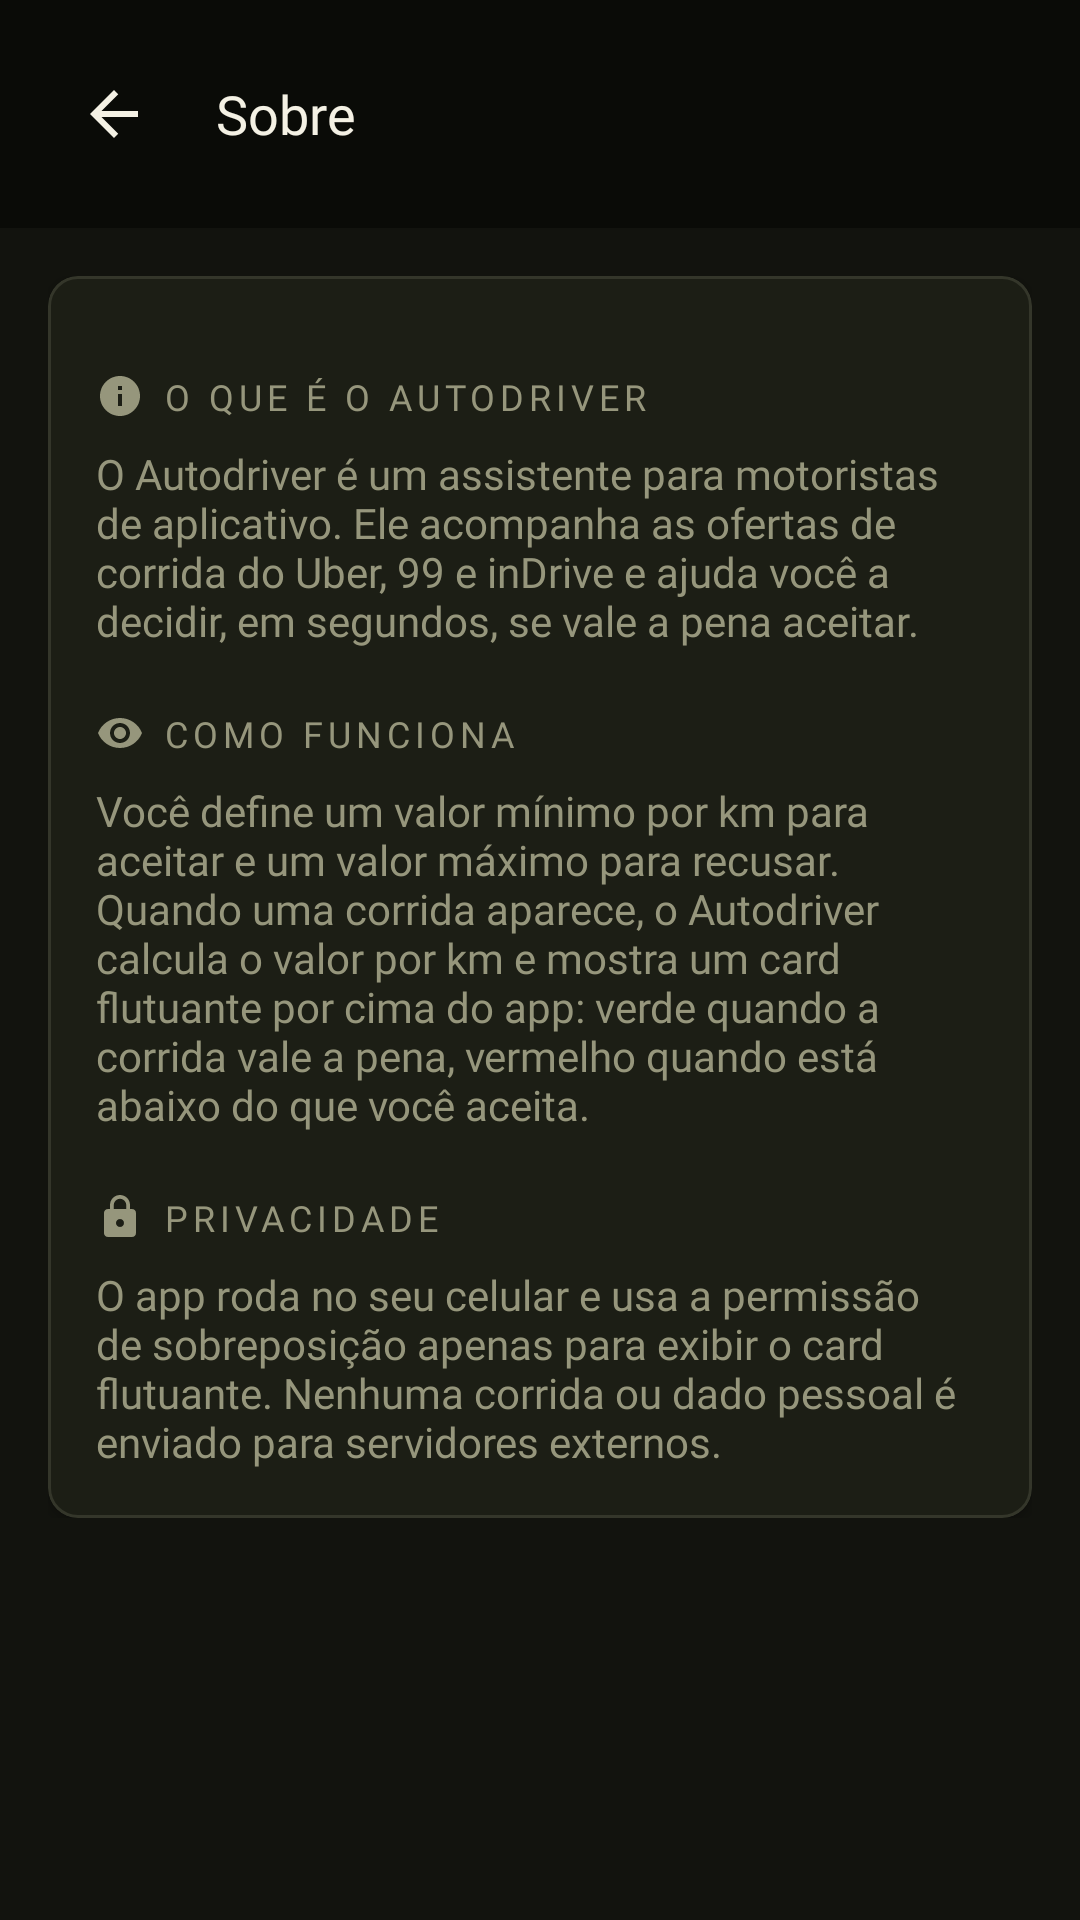

Android layout source for this screen:
<!-- AndroidManifest.xml: application theme Theme.MaterialComponents.NoActionBar -->
<!-- res/layout/activity_about.xml -->
<?xml version="1.0" encoding="utf-8"?>
<ScrollView xmlns:android="http://schemas.android.com/apk/res/android"
    android:layout_width="match_parent"
    android:layout_height="match_parent"
    android:background="@color/tw_bg"
    android:fillViewport="true">

    <LinearLayout
        android:layout_width="match_parent"
        android:layout_height="wrap_content"
        android:orientation="vertical">

        <LinearLayout
            android:layout_width="match_parent"
            android:layout_height="wrap_content"
            android:background="@color/tw_header_bg"
            android:gravity="center_vertical"
            android:orientation="horizontal"
            android:padding="16dp">

            <ImageButton
                android:id="@+id/back_button"
                android:layout_width="44dp"
                android:layout_height="44dp"
                android:background="@drawable/tw_input_bg"
                android:contentDescription="@null"
                android:padding="10dp"
                android:src="@drawable/ic_arrow_back"
                android:tint="@color/tw_text_primary" />

            <TextView
                android:layout_width="0dp"
                android:layout_height="wrap_content"
                android:layout_marginStart="12dp"
                android:layout_weight="1"
                android:fontFamily="@font/barlow_semibold"
                android:text="Sobre"
                android:textColor="@color/tw_text_primary"
                android:textSize="18sp" />
        </LinearLayout>

        <LinearLayout
            android:layout_width="match_parent"
            android:layout_height="wrap_content"
            android:orientation="vertical"
            android:padding="16dp">

            <com.google.android.material.card.MaterialCardView style="@style/TwCard">

                <LinearLayout
                    android:layout_width="match_parent"
                    android:layout_height="wrap_content"
                    android:orientation="vertical"
                    android:padding="16dp">

                    <ImageView
                        android:layout_width="match_parent"
                        android:layout_height="wrap_content"
                        android:layout_marginBottom="16dp"
                        android:adjustViewBounds="true"
                        android:contentDescription="@string/app_name"
                        android:src="@drawable/logo_autodriver" />

                    <LinearLayout
                        android:layout_width="wrap_content"
                        android:layout_height="wrap_content"
                        android:gravity="center_vertical"
                        android:orientation="horizontal">

                        <ImageView
                            android:layout_width="16dp"
                            android:layout_height="16dp"
                            android:layout_marginEnd="6dp"
                            android:contentDescription="@null"
                            android:src="@drawable/ic_info"
                            android:tint="@color/tw_text_secondary" />

                        <TextView
                            style="@style/TwCardTitle"
                            android:text="O que é o Autodriver" />
                    </LinearLayout>

                    <TextView
                        android:layout_width="match_parent"
                        android:layout_height="wrap_content"
                        android:layout_marginTop="8dp"
                        android:fontFamily="@font/barlow_regular"
                        android:text="O Autodriver é um assistente para motoristas de aplicativo. Ele acompanha as ofertas de corrida do Uber, 99 e inDrive e ajuda você a decidir, em segundos, se vale a pena aceitar."
                        android:textColor="@color/tw_text_secondary" />

                    <LinearLayout
                        android:layout_width="wrap_content"
                        android:layout_height="wrap_content"
                        android:layout_marginTop="20dp"
                        android:gravity="center_vertical"
                        android:orientation="horizontal">

                        <ImageView
                            android:layout_width="16dp"
                            android:layout_height="16dp"
                            android:layout_marginEnd="6dp"
                            android:contentDescription="@null"
                            android:src="@drawable/ic_visibility"
                            android:tint="@color/tw_text_secondary" />

                        <TextView
                            style="@style/TwCardTitle"
                            android:text="Como funciona" />
                    </LinearLayout>

                    <TextView
                        android:layout_width="match_parent"
                        android:layout_height="wrap_content"
                        android:layout_marginTop="8dp"
                        android:fontFamily="@font/barlow_regular"
                        android:text="Você define um valor mínimo por km para aceitar e um valor máximo para recusar. Quando uma corrida aparece, o Autodriver calcula o valor por km e mostra um card flutuante por cima do app: verde quando a corrida vale a pena, vermelho quando está abaixo do que você aceita."
                        android:textColor="@color/tw_text_secondary" />

                    <LinearLayout
                        android:layout_width="wrap_content"
                        android:layout_height="wrap_content"
                        android:layout_marginTop="20dp"
                        android:gravity="center_vertical"
                        android:orientation="horizontal">

                        <ImageView
                            android:layout_width="16dp"
                            android:layout_height="16dp"
                            android:layout_marginEnd="6dp"
                            android:contentDescription="@null"
                            android:src="@drawable/ic_lock"
                            android:tint="@color/tw_text_secondary" />

                        <TextView
                            style="@style/TwCardTitle"
                            android:text="Privacidade" />
                    </LinearLayout>

                    <TextView
                        android:layout_width="match_parent"
                        android:layout_height="wrap_content"
                        android:layout_marginTop="8dp"
                        android:fontFamily="@font/barlow_regular"
                        android:text="O app roda no seu celular e usa a permissão de sobreposição apenas para exibir o card flutuante. Nenhuma corrida ou dado pessoal é enviado para servidores externos."
                        android:textColor="@color/tw_text_secondary" />
                </LinearLayout>
            </com.google.android.material.card.MaterialCardView>

        </LinearLayout>
    </LinearLayout>
</ScrollView>
<!-- resources referenced by this layout -->
<resources>
  <color name="tw_bg">#12130E</color>
  <color name="tw_header_bg">#0A0B07</color>
  <color name="tw_text_primary">#F4F1E4</color>
  <color name="tw_text_secondary">#96967C</color>
  <!-- drawable ic_arrow_back (drawable) -->
  <vector xmlns:android="http://schemas.android.com/apk/res/android"
      android:width="24dp"
      android:height="24dp"
      android:viewportWidth="24"
      android:viewportHeight="24">
      <path
          android:fillColor="#FFFFFFFF"
          android:pathData="M20,11H7.83l5.59,-5.59L12,4l-8,8l8,8l1.41,-1.41L7.83,13H20z" />
  </vector>
  <!-- drawable ic_info (drawable) -->
  <vector xmlns:android="http://schemas.android.com/apk/res/android"
      android:width="24dp"
      android:height="24dp"
      android:viewportWidth="24"
      android:viewportHeight="24">
      <path
          android:fillColor="#FFFFFFFF"
          android:pathData="M12,2C6.48,2,2,6.48,2,12s4.48,10,10,10s10,-4.48,10,-10S17.52,2,12,2zM13,17h-2v-6h2v6zM13,9h-2V7h2v2z" />
  </vector>
  <!-- drawable ic_lock (drawable) -->
  <vector xmlns:android="http://schemas.android.com/apk/res/android"
      android:width="24dp"
      android:height="24dp"
      android:viewportWidth="24"
      android:viewportHeight="24">
      <path
          android:fillColor="#FFFFFFFF"
          android:pathData="M18,8h-1V6c0,-2.76,-2.24,-5,-5,-5S7,3.24,7,6v2H6c-1.1,0,-2,0.9,-2,2v10c0,1.1,0.9,2,2,2h12c1.1,0,2,-0.9,2,-2V10C20,8.9,19.1,8,18,8zM12,17c-1.1,0,-2,-0.9,-2,-2s0.9,-2,2,-2s2,0.9,2,2S13.1,17,12,17zM15.1,8H8.9V6c0,-1.71,1.39,-3.1,3.1,-3.1s3.1,1.39,3.1,3.1z" />
  </vector>
  <!-- drawable ic_visibility (drawable) -->
  <vector xmlns:android="http://schemas.android.com/apk/res/android"
      android:width="24dp"
      android:height="24dp"
      android:viewportWidth="24"
      android:viewportHeight="24">
      <path
          android:fillColor="#FFFFFFFF"
          android:pathData="M12,4.5C7,4.5,2.73,7.61,1,12c1.73,4.39,6,7.5,11,7.5s9.27,-3.11,11,-7.5C21.27,7.61,17,4.5,12,4.5zM12,17c-2.76,0,-5,-2.24,-5,-5s2.24,-5,5,-5s5,2.24,5,5S14.76,17,12,17zM12,9c-1.66,0,-3,1.34,-3,3s1.34,3,3,3s3,-1.34,3,-3S13.66,9,12,9z" />
  </vector>
  <string name="app_name">Autodriver</string>
  <style name="TwCard">
          <item name="android:layout_width">match_parent</item>
          <item name="android:layout_height">wrap_content</item>
          <item name="cardBackgroundColor">@color/tw_surface</item>
          <item name="cardCornerRadius">10dp</item>
          <item name="cardElevation">2dp</item>
          <item name="strokeColor">@color/tw_border</item>
          <item name="strokeWidth">1dp</item>
      </style>
  <style name="TwCardTitle">
          <item name="android:layout_width">wrap_content</item>
          <item name="android:layout_height">wrap_content</item>
          <item name="android:fontFamily">@font/plex_mono_semibold</item>
          <item name="android:textColor">@color/tw_text_secondary</item>
          <item name="android:textSize">12sp</item>
          <item name="android:letterSpacing">0.14</item>
          <item name="android:textAllCaps">true</item>
      </style>
  <color name="tw_surface">#1C1E15</color>
  <color name="tw_border">#34362A</color>
</resources>
